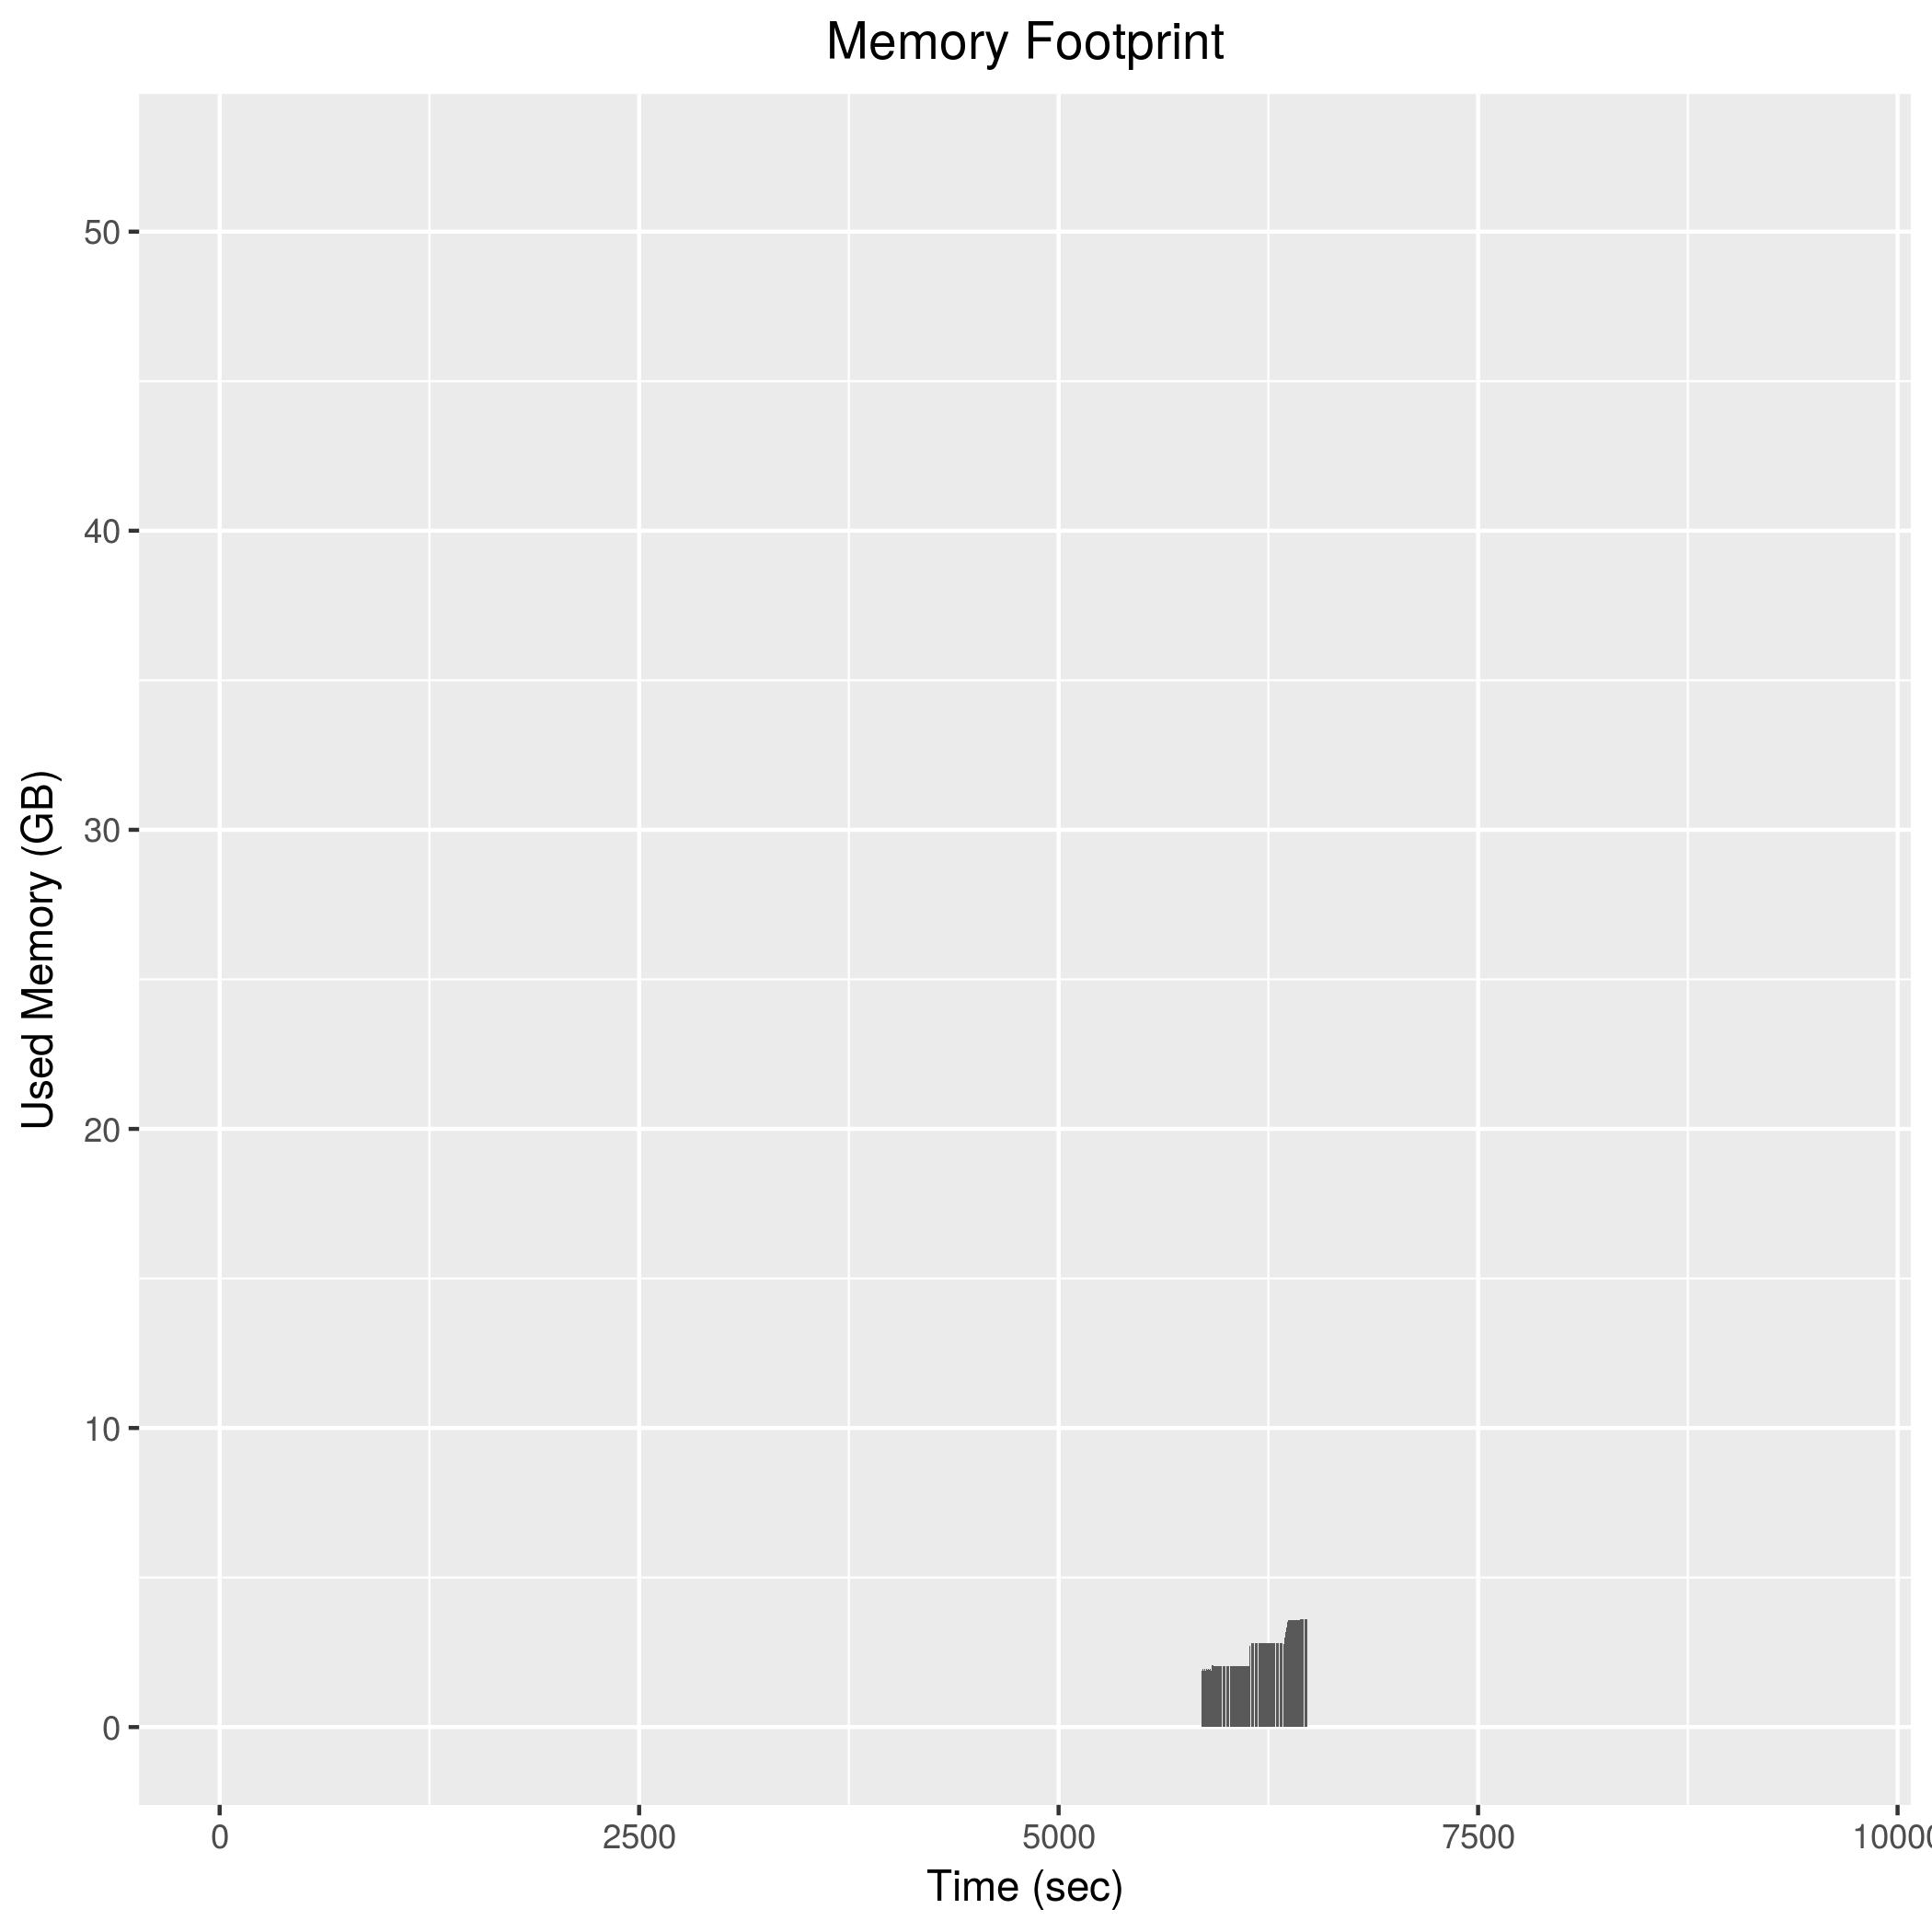

The file beside this chart, header and first rows:
5848, 1911284
5850, 1936768
5852, 1891784
5854, 1896096
5856, 1941896
5858, 1941388
5860, 1940936
5862, 1942748
5864, 1942664
5866, 1897324
5868, 1939800
5870, 1940936
5872, 1941356
5874, 1942408
5876, 1898632
5878, 1943396
5880, 1945228
5882, 1944056
5884, 1946192
5886, 1947640
5888, 1902128
5890, 1947552
5892, 1946824
5894, 1945700
5896, 1898244
5898, 1900680
5900, 1945688
5902, 1944280
5904, 1944472
5906, 1944060
5908, 1899564
5910, 1899672
5912, 1944936
5914, 2055508
5916, 2055056
5918, 2053708
5920, 2053900
5922, 2052996
5924, 2052860
5926, 2052708
5928, 2052388
5930, 2052000
5932, 2052040
5934, 2052436
5936, 2052100
5938, 2052784
5940, 2052696
5942, 2051416
5944, 2051060
5946, 2050392
5948, 2050344
5950, 2050496
5952, 2049700
5954, 2049468
5956, 2050168
5958, 2050600
5960, 2049816
5962, 2050716
5964, 2050760
5966, 2050208
5968, 2050152
... 258 more rows
